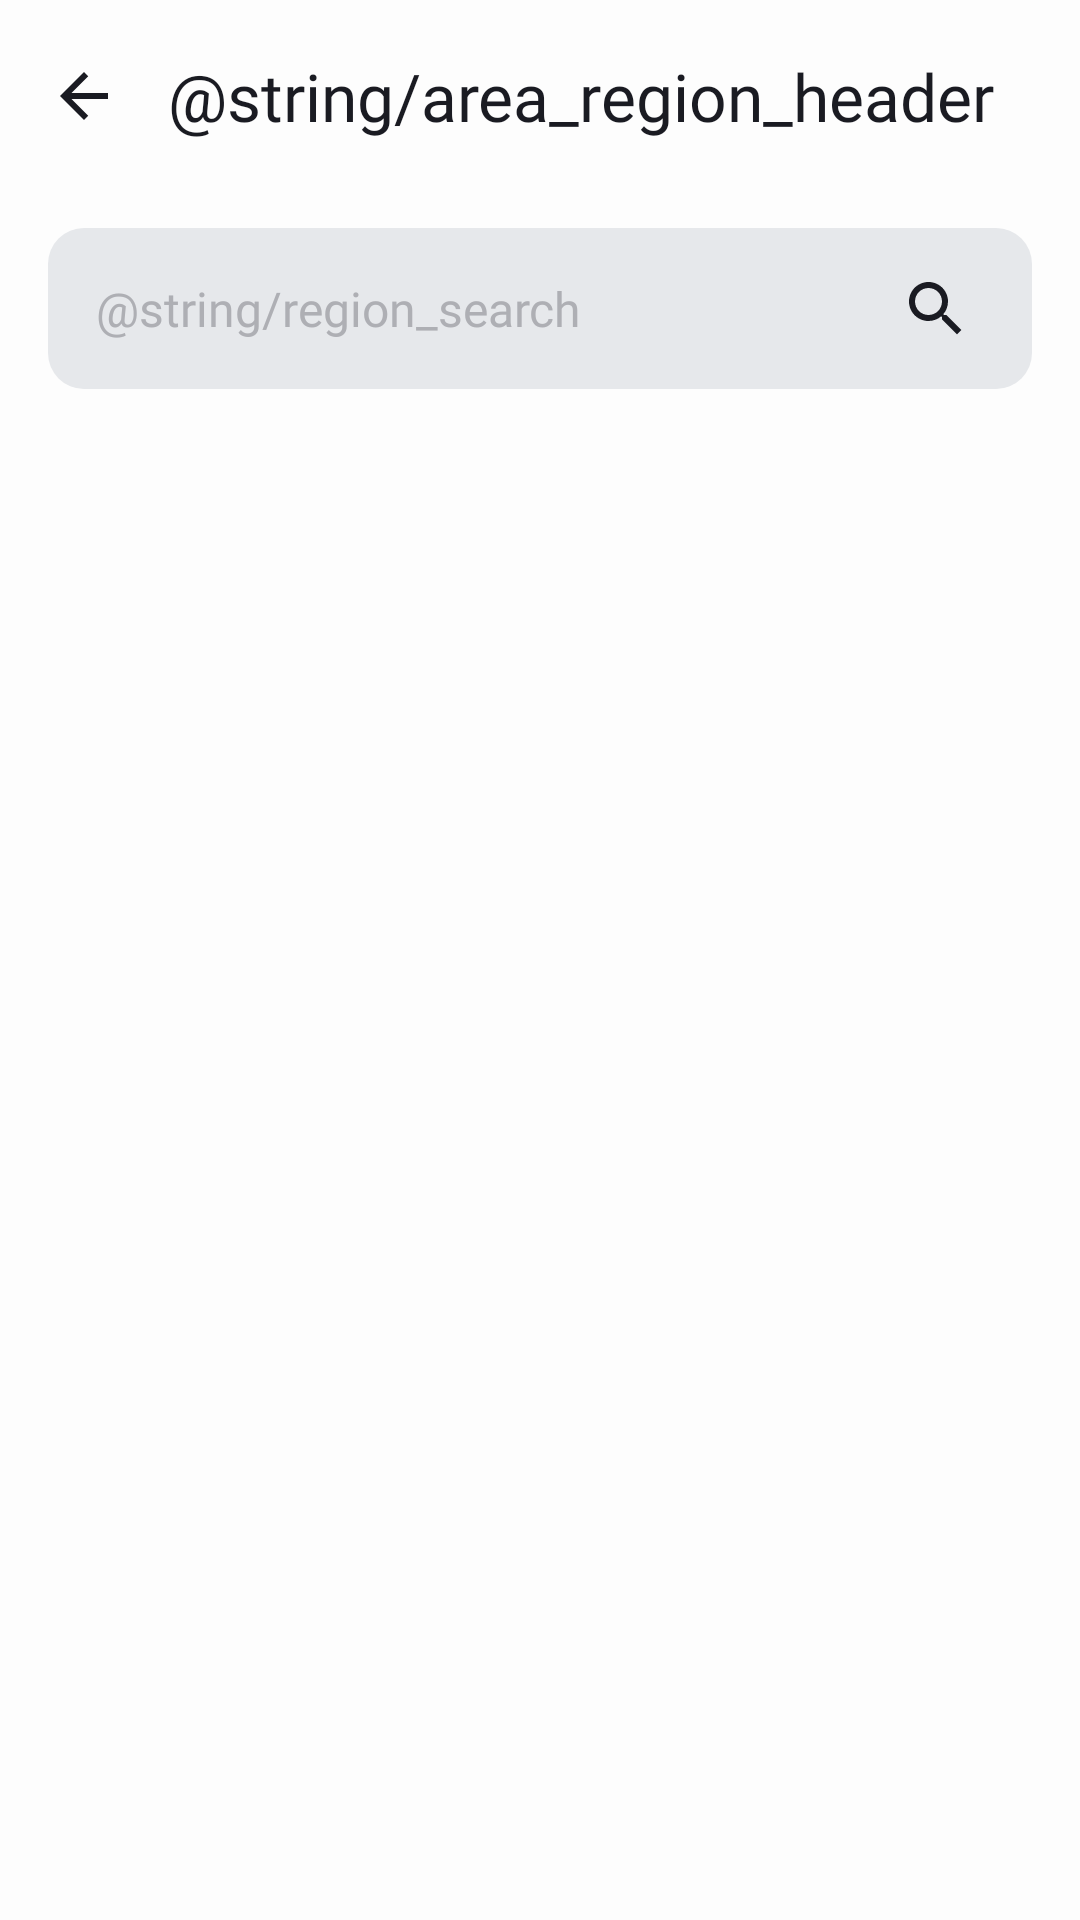

This screen was rendered from an Android layout file. Write that file and the resources it references.
<!-- AndroidManifest.xml: application theme Theme.PracticumAndroidDiploma -->
<!-- res/layout/fragment_region_selection.xml -->
<?xml version="1.0" encoding="utf-8"?>
<androidx.constraintlayout.widget.ConstraintLayout xmlns:android="http://schemas.android.com/apk/res/android"
    xmlns:app="http://schemas.android.com/apk/res-auto"
    xmlns:tools="http://schemas.android.com/tools"
    android:layout_width="match_parent"
    android:layout_height="match_parent"
    android:orientation="vertical">

    <androidx.constraintlayout.widget.Guideline
        android:id="@+id/left_16dp_boundary"
        android:layout_width="wrap_content"
        android:layout_height="wrap_content"
        android:orientation="vertical"
        app:layout_constraintGuide_begin="@dimen/_16dp" />

    <androidx.constraintlayout.widget.Guideline
        android:id="@+id/right_16dp_boundary"
        android:layout_width="wrap_content"
        android:layout_height="wrap_content"
        android:orientation="vertical"
        app:layout_constraintGuide_end="@dimen/_16dp" />

    <ImageButton
        android:id="@+id/btnBack"
        android:layout_width="@dimen/_48dp"
        android:layout_height="@dimen/_48dp"
        android:layout_marginStart="@dimen/_4dp"
        android:layout_marginTop="@dimen/_8dp"
        android:backgroundTint="@android:color/transparent"
        app:layout_constraintStart_toStartOf="parent"
        app:layout_constraintTop_toTopOf="parent"
        app:srcCompat="@drawable/ic_arrow_back"
        app:tint="@color/black_day_white_night" />

    <TextView
        style="@style/Medium22"
        android:layout_width="@dimen/_0dp"
        android:layout_height="wrap_content"
        android:layout_marginHorizontal="@dimen/_4dp"
        android:ellipsize="end"
        android:maxLines="1"
        android:text="@string/area_region_header"
        app:layout_constraintBottom_toBottomOf="@+id/btnBack"
        app:layout_constraintStart_toEndOf="@+id/btnBack"
        app:layout_constraintTop_toTopOf="@+id/btnBack" />

    <EditText
        android:id="@+id/inputEditText"
        style="@style/InputEditText"
        android:layout_width="@dimen/_0dp"
        android:layout_height="wrap_content"
        android:layout_marginTop="@dimen/_20dp"
        android:hint="@string/region_search"
        android:imeOptions="actionDone"
        android:singleLine="true"
        app:layout_constraintEnd_toEndOf="@id/right_16dp_boundary"
        app:layout_constraintStart_toStartOf="@id/left_16dp_boundary"
        app:layout_constraintTop_toBottomOf="@id/btnBack" />

    <ImageView
        android:id="@+id/icClose"
        android:layout_width="wrap_content"
        android:layout_height="wrap_content"
        android:layout_gravity="end"
        android:layout_marginEnd="@dimen/_20dp"
        android:src="@drawable/ic_search"
        android:visibility="visible"
        app:layout_constraintBottom_toBottomOf="@id/inputEditText"
        app:layout_constraintEnd_toEndOf="@id/inputEditText"
        app:layout_constraintTop_toTopOf="@id/inputEditText" />

    <androidx.recyclerview.widget.RecyclerView
        android:id="@+id/regionRecyclerView"
        android:layout_width="match_parent"
        android:layout_height="wrap_content"
        android:layout_marginTop="@dimen/_16dp"
        android:orientation="vertical"
        android:visibility="visible"
        app:layout_constraintEnd_toEndOf="parent"
        app:layout_constraintStart_toStartOf="parent"
        app:layout_constraintTop_toBottomOf="@id/inputEditText"
        tools:listitem="@layout/item_country_region_selection" />

    <LinearLayout
        android:id="@+id/llErrorPlaceholder"
        android:layout_width="match_parent"
        android:layout_height="@dimen/_0dp"
        android:gravity="center"
        android:orientation="vertical"
        android:visibility="gone"
        app:layout_constraintBottom_toBottomOf="parent"
        app:layout_constraintTop_toBottomOf="@id/inputEditText">

        <ImageView
            android:id="@+id/imageError"
            android:layout_width="wrap_content"
            android:layout_height="@dimen/_224dp"
            android:paddingHorizontal="@dimen/_16dp"
            android:src="@drawable/png_no_regions" />

        <TextView
            android:id="@+id/textError"
            style="@style/Medium22"
            android:layout_width="match_parent"
            android:layout_height="wrap_content"
            android:layout_marginTop="@dimen/_16dp"
            android:maxLines="2"
            android:paddingHorizontal="@dimen/_48dp"
            android:textAlignment="center"
            tools:text="@string/error_no_region" />
    </LinearLayout>

    <ProgressBar
        android:id="@+id/progressBar"
        android:layout_width="@dimen/_36dp"
        android:layout_height="@dimen/_36dp"
        android:layout_gravity="center"
        android:layout_marginVertical="@dimen/_16dp"
        android:indeterminateTint="@color/blue"
        android:visibility="gone"
        app:layout_constraintBottom_toBottomOf="parent"
        app:layout_constraintEnd_toEndOf="@id/right_16dp_boundary"
        app:layout_constraintStart_toStartOf="@id/left_16dp_boundary"
        app:layout_constraintTop_toBottomOf="@id/inputEditText" />

</androidx.constraintlayout.widget.ConstraintLayout>
<!-- res/layout/item_country_region_selection.xml (included above) -->
<?xml version="1.0" encoding="utf-8"?>
<LinearLayout xmlns:android="http://schemas.android.com/apk/res/android"
    xmlns:app="http://schemas.android.com/apk/res-auto"
    xmlns:tools="http://schemas.android.com/tools"
    android:layout_width="match_parent"
    android:layout_height="wrap_content"
    android:orientation="horizontal">

    <TextView
        android:id="@+id/countryName"
        style="@style/Regular16"
        android:layout_width="0dp"
        android:layout_height="wrap_content"
        android:layout_marginHorizontal="@dimen/_16dp"
        android:layout_weight="1"
        android:maxLines="1"
        android:paddingVertical="@dimen/_16dp"
        tools:text="Страна" />

    <ImageView
        android:id="@+id/icArrowForward"
        android:layout_width="wrap_content"
        android:layout_height="wrap_content"
        android:layout_gravity="center"
        android:layout_marginEnd="@dimen/_16dp"
        android:backgroundTint="@android:color/transparent"
        android:src="@drawable/ic_arrow_forward"
        android:visibility="visible"
        app:tint="@color/black_day_white_night" />

</LinearLayout>
<!-- resources referenced by this layout -->
<resources>
  <color name="black_day_white_night">#1A1B22</color>
  <color name="blue">#3772E7</color>
  <dimen name="_0dp">0dp</dimen>
  <dimen name="_16dp">16dp</dimen>
  <dimen name="_20dp">20dp</dimen>
  <dimen name="_224dp">224dp</dimen>
  <dimen name="_36dp">36dp</dimen>
  <dimen name="_48dp">48dp</dimen>
  <dimen name="_4dp">4dp</dimen>
  <dimen name="_8dp">8dp</dimen>
  <!-- drawable ic_arrow_back (drawable) -->
  <?xml version="1.0" encoding="utf-8"?>
  <vector xmlns:android="http://schemas.android.com/apk/res/android"
      android:width="24dp"
      android:height="24dp"
      android:viewportWidth="24"
      android:viewportHeight="24">
  
      <path
          android:fillColor="#1A1B22"
          android:pathData="M20,11H7.83L13.42,5.41L12,4L4,12L12,20L13.41,18.59L7.83,13H20V11Z" />
  
  </vector>
  <!-- drawable ic_arrow_forward (drawable) -->
  <?xml version="1.0" encoding="utf-8"?>
  <vector xmlns:android="http://schemas.android.com/apk/res/android"
      android:width="24dp"
      android:height="24dp"
      android:viewportWidth="24"
      android:viewportHeight="24">
  
      <path
          android:fillColor="#1A1B22"
          android:pathData="M8,17.749L9.213,19L16,12L9.213,5L8,6.252L13.573,12L8,17.749Z" />
  
  </vector>
  <!-- drawable ic_search (drawable) -->
  <?xml version="1.0" encoding="utf-8"?>
  <vector xmlns:android="http://schemas.android.com/apk/res/android"
      android:width="24dp"
      android:height="24dp"
      android:viewportWidth="24"
      android:viewportHeight="24">
  
      <path
          android:fillColor="#1A1B22"
          android:fillType="evenOdd"
          android:pathData="M15.5,14H14.71L14.43,13.73C15.41,12.59 16,11.11 16,9.5C16,5.91 13.09,3 9.5,3C5.91,3 3,5.91 3,9.5C3,13.09 5.91,16 9.5,16C11.11,16 12.59,15.41 13.73,14.43L14,14.71V15.5L19,20.49L20.49,19L15.5,14ZM9.5,14C7.01,14 5,11.99 5,9.5C5,7.01 7.01,5 9.5,5C11.99,5 14,7.01 14,9.5C14,11.99 11.99,14 9.5,14Z" />
  
  </vector>
  <style name="Medium22">
          <item name="android:fontFamily">@font/ys_display_medium</item>
          <item name="android:textSize">@dimen/_22sp</item>
      </style>
  <style name="Regular16">
          <item name="android:fontFamily">@font/ys_display_regular</item>
          <item name="android:textSize">@dimen/_16sp</item>
      </style>
  <style name="Theme.PracticumAndroidDiploma" parent="Base.Theme.PracticumAndroidDiploma" />
  <color name="black">#1A1B22</color>
  <color name="gray_day_white_night">#AEAFB4</color>
  <!-- drawable shape_search_field (drawable) -->
  <?xml version="1.0" encoding="utf-8"?>
  <shape xmlns:android="http://schemas.android.com/apk/res/android">
  
      <solid android:color="@color/light_gray_day_gray_night" />
      <corners
          android:bottomRightRadius="@dimen/_12dp"
          android:bottomLeftRadius="@dimen/_12dp"
          android:topLeftRadius="@dimen/_12dp"
          android:topRightRadius="@dimen/_12dp" />
  
  </shape>
  <dimen name="_22sp">22sp</dimen>
  <dimen name="_16sp">16sp</dimen>
  <style name="Base.Theme.PracticumAndroidDiploma" parent="Theme.Material3.DayNight.NoActionBar">
          <item name="android:windowBackground">@color/white</item>
          <item name="android:textColor">@color/black</item>
          <item name="android:statusBarColor">@color/white</item>
          <item name="android:windowLightStatusBar">true</item>
          <item name="colorControlActivated">@color/blue</item>
          <item name="android:textColorHighlight">@color/blue</item>
          <item name="colorPrimary">@color/blue</item>
      </style>
  <color name="light_gray_day_gray_night">#E6E8EB</color>
  <dimen name="_12dp">12dp</dimen>
  <color name="white">#FDFDFD</color>
</resources>
